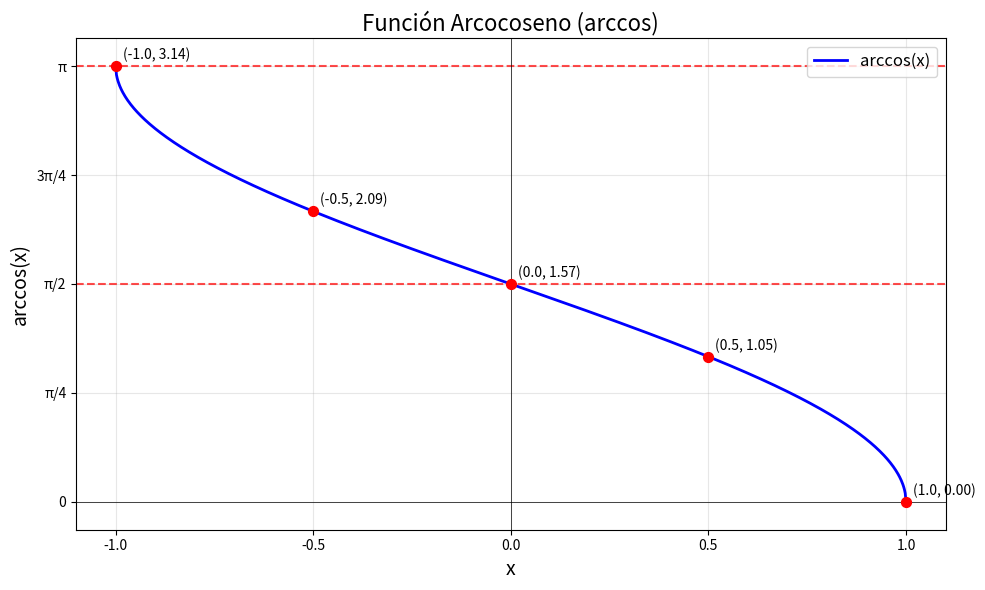

Reproduce this figure in Python.
import numpy as np
import matplotlib.pyplot as plt

# Crear valores para x en el dominio de arccos [-1, 1]
x = np.linspace(-1, 1, 1000)
y = np.arccos(x)

# Crear la gráfica
plt.figure(figsize=(10, 6))
plt.plot(x, y, 'b-', linewidth=2, label='arccos(x)')

# Configurar la gráfica
plt.title('Función Arcocoseno (arccos)', fontsize=16)
plt.xlabel('x', fontsize=14)
plt.ylabel('arccos(x)', fontsize=14)
plt.grid(True, alpha=0.3)
plt.legend(fontsize=12)

# Agregar líneas de referencia importantes
plt.axhline(y=0, color='k', linewidth=0.5)
plt.axhline(y=np.pi/2, color='r', linestyle='--', alpha=0.7, label='π/2')
plt.axhline(y=np.pi, color='r', linestyle='--', alpha=0.7, label='π')
plt.axvline(x=0, color='k', linewidth=0.5)

# Marcar puntos importantes
points_x = [-1, -0.5, 0, 0.5, 1]
points_y = [np.arccos(x) for x in points_x]
plt.scatter(points_x, points_y, color='red', s=50, zorder=5)

# Agregar etiquetas a los puntos importantes
labels = [f'({x:.1f}, {y:.2f})' for x, y in zip(points_x, points_y)]
for i, (x_val, y_val, label) in enumerate(zip(points_x, points_y, labels)):
    plt.annotate(label, (x_val, y_val), xytext=(5, 5), textcoords='offset points', fontsize=10)

# Configurar límites y ticks
plt.xlim(-1.1, 1.1)
plt.ylim(-0.2, np.pi + 0.2)
plt.xticks([-1, -0.5, 0, 0.5, 1])
plt.yticks([0, np.pi/4, np.pi/2, 3*np.pi/4, np.pi], 
          ['0', 'π/4', 'π/2', '3π/4', 'π'])

plt.tight_layout()

# Guardar la gráfica
plt.savefig('grafica_arccos.png', dpi=300, bbox_inches='tight')
plt.savefig('grafica_arccos.pdf', bbox_inches='tight')

# Mostrar la gráfica
plt.show()

print("Gráfica del arccos guardada como 'grafica_arccos.png' y 'grafica_arccos.pdf'")
